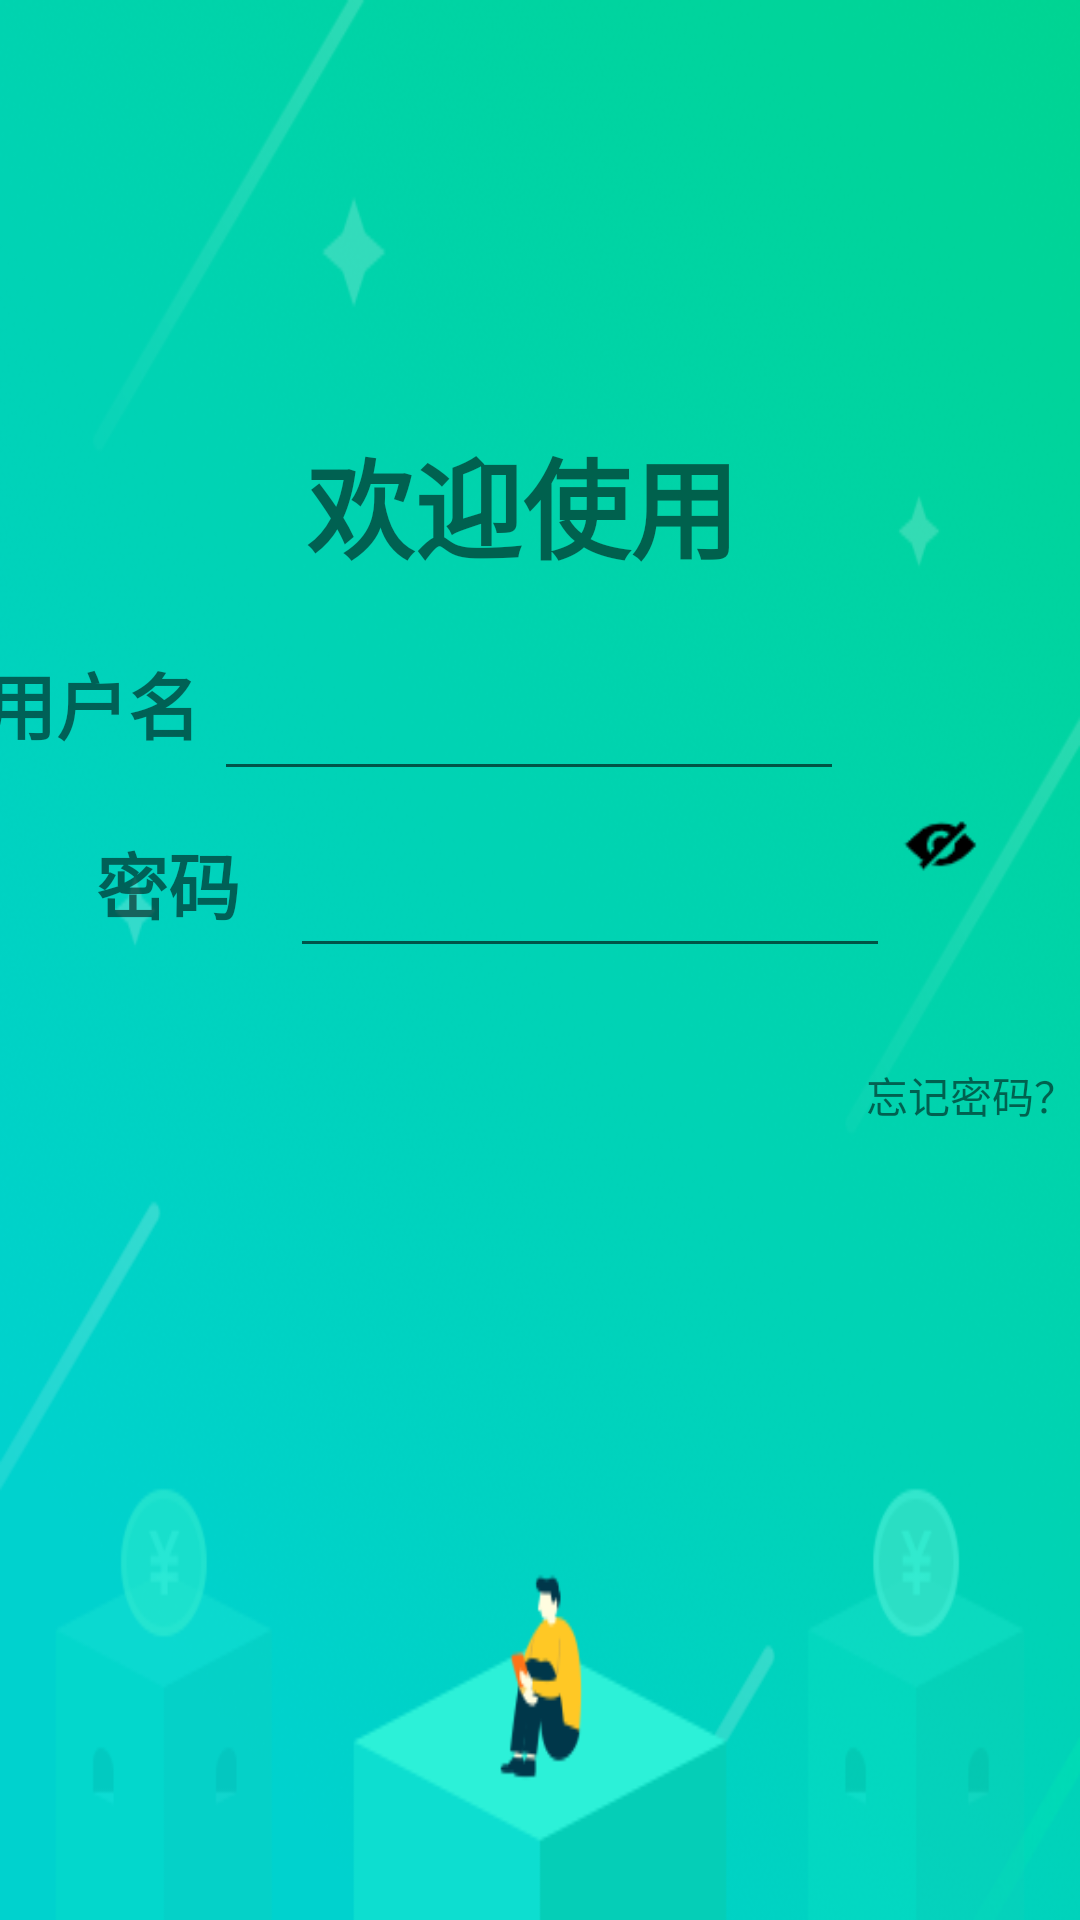

Here is an Android app screen rendered from its layout file. Give the layout XML and the strings, colors and styles it references.
<!-- AndroidManifest.xml: application theme AppTheme -->
<!-- res/layout/activity_main.xml -->
<?xml version="1.0" encoding="utf-8"?>
<androidx.constraintlayout.widget.ConstraintLayout xmlns:android="http://schemas.android.com/apk/res/android"
    xmlns:app="http://schemas.android.com/apk/res-auto"
    xmlns:tools="http://schemas.android.com/tools"
    android:layout_width="match_parent"
    android:layout_height="match_parent"
    android:background="@drawable/plan_progress"
    android:focusableInTouchMode="false"
    tools:context=".MainActivity">

    <TextView
        android:id="@+id/huanying"
        android:layout_width="202dp"
        android:layout_height="62dp"
        android:text="欢迎使用"
        android:textSize="36sp"
        android:textStyle="bold"
        app:layout_constraintBottom_toBottomOf="parent"
        app:layout_constraintHorizontal_bias="0.645"
        app:layout_constraintLeft_toLeftOf="parent"
        app:layout_constraintRight_toRightOf="parent"
        app:layout_constraintTop_toTopOf="parent"
        app:layout_constraintVertical_bias="0.245" />

    <TextView
        android:id="@+id/ForgetPassword"
        android:layout_width="wrap_content"
        android:layout_height="wrap_content"
        android:layout_marginStart="314dp"
        android:layout_marginLeft="314dp"
        android:layout_marginTop="20dp"
        android:layout_marginEnd="27dp"
        android:layout_marginRight="27dp"
        android:layout_marginBottom="24dp"
        android:text="忘记密码？"
        app:layout_constraintBottom_toTopOf="@+id/RegisteredButton"
        app:layout_constraintEnd_toEndOf="parent"
        app:layout_constraintStart_toStartOf="parent"
        app:layout_constraintTop_toBottomOf="@+id/linearLayout" />

    <LinearLayout
        android:id="@+id/linearLayout2"
        android:layout_width="318dp"
        android:layout_height="57dp"
        android:layout_marginStart="41dp"
        android:layout_marginLeft="41dp"
        android:layout_marginTop="5dp"
        android:layout_marginEnd="52dp"
        android:layout_marginRight="52dp"
        android:orientation="horizontal"
        app:layout_constraintEnd_toEndOf="parent"
        app:layout_constraintHorizontal_bias="1.0"
        app:layout_constraintStart_toStartOf="parent"
        app:layout_constraintTop_toBottomOf="@+id/huanying">

        <TextView
            android:id="@+id/textView1"
            android:layout_width="81dp"
            android:layout_height="44dp"
            android:gravity="center"
            android:text="用户名"
            android:textSize="24sp"
            android:textStyle="bold" />

        <EditText
            android:id="@+id/userText"
            android:layout_width="wrap_content"
            android:layout_height="55dp"
            android:ems="10"
            android:inputType="textPersonName" />
    </LinearLayout>

    <LinearLayout
        android:id="@+id/linearLayout"
        android:layout_width="318dp"
        android:layout_height="57dp"
        android:layout_marginStart="41dp"
        android:layout_marginLeft="41dp"
        android:layout_marginEnd="52dp"
        android:layout_marginRight="52dp"
        android:orientation="horizontal"
        app:layout_constraintEnd_toEndOf="parent"
        app:layout_constraintStart_toStartOf="parent"
        app:layout_constraintTop_toBottomOf="@+id/linearLayout2">

        <TextView
            android:id="@+id/textView2"
            android:layout_width="81dp"
            android:layout_height="match_parent"
            android:gravity="center"
            android:text="密码"
            android:textSize="24sp"
            android:textStyle="bold" />

        <EditText
            android:id="@+id/passText"
            android:layout_width="200dp"
            android:layout_height="match_parent"
            android:ems="10"
            android:inputType="textPersonName" />

        <LinearLayout
            android:layout_width="match_parent"
            android:layout_height="35dp"
            android:orientation="horizontal">
            <ImageView
                android:layout_width="wrap_content"
                android:layout_height="wrap_content"
                android:id="@+id/logineye"
                android:src="@drawable/icon_eye"/>
        </LinearLayout>
    </LinearLayout>

    <Button
        android:id="@+id/ConfirmButton"
        android:layout_width="125dp"
        android:layout_height="60dp"
        android:layout_marginStart="61dp"
        android:layout_marginLeft="61dp"
        android:layout_marginTop="63dp"
        android:layout_marginEnd="26dp"
        android:layout_marginRight="26dp"
        android:layout_marginBottom="263dp"
        android:focusableInTouchMode="false"
        android:background="@drawable/bb_normal"
        android:text="登录"
        app:layout_constraintBottom_toBottomOf="parent"
        app:layout_constraintEnd_toStartOf="@+id/RegisteredButton"
        app:layout_constraintStart_toStartOf="parent"
        app:layout_constraintTop_toBottomOf="@+id/linearLayout" />

    <Button
        android:id="@+id/RegisteredButton"
        android:layout_width="125dp"
        android:layout_height="60dp"
        android:layout_marginStart="22dp"
        android:layout_marginLeft="22dp"
        android:layout_marginTop="63dp"
        android:layout_marginEnd="78dp"
        android:layout_marginRight="78dp"
        android:layout_marginBottom="263dp"
        android:focusableInTouchMode="false"
        android:background="@drawable/bb_normal"
        android:text="注册"
        app:layout_constraintBottom_toBottomOf="parent"
        app:layout_constraintEnd_toEndOf="parent"
        app:layout_constraintStart_toEndOf="@+id/ConfirmButton"
        app:layout_constraintTop_toBottomOf="@+id/linearLayout" />


</androidx.constraintlayout.widget.ConstraintLayout>
<!-- resources referenced by this layout -->
<resources>
  <!-- drawable bb_normal: png bitmap (drawable-hdpi, 17144 bytes) -->
  <!-- drawable icon_eye (drawable) -->
  <?xml version="1.0" encoding="utf-8"?>
  <selector xmlns:android="http://schemas.android.com/apk/res/android">
      <item android:drawable="@drawable/closeeye" android:state_selected="false" />
      <item android:drawable="@drawable/openeye" android:state_selected="true" />
  
  </selector>
  <!-- drawable plan_progress: png bitmap (drawable-hdpi, 130357 bytes) -->
  <style name="AppTheme" parent="Theme.AppCompat.Light.NoActionBar">
          
          <item name="colorPrimary">@color/colorPrimary</item>
          <item name="colorPrimaryDark">@color/colorPrimaryDark</item>
          <item name="colorAccent">@color/colorAccent</item>
      </style>
  <!-- drawable closeeye: png bitmap (drawable, 691 bytes) -->
  <!-- drawable openeye: png bitmap (drawable, 1206 bytes) -->
  <!-- not gathered from this repository: default colours our renderer supplied (Android Studio template values) -->
  <color name="colorPrimary">#FF6200EE</color>
  <color name="colorPrimaryDark">#FF3700B3</color>
  <color name="colorAccent">#FF03DAC5</color>
</resources>
